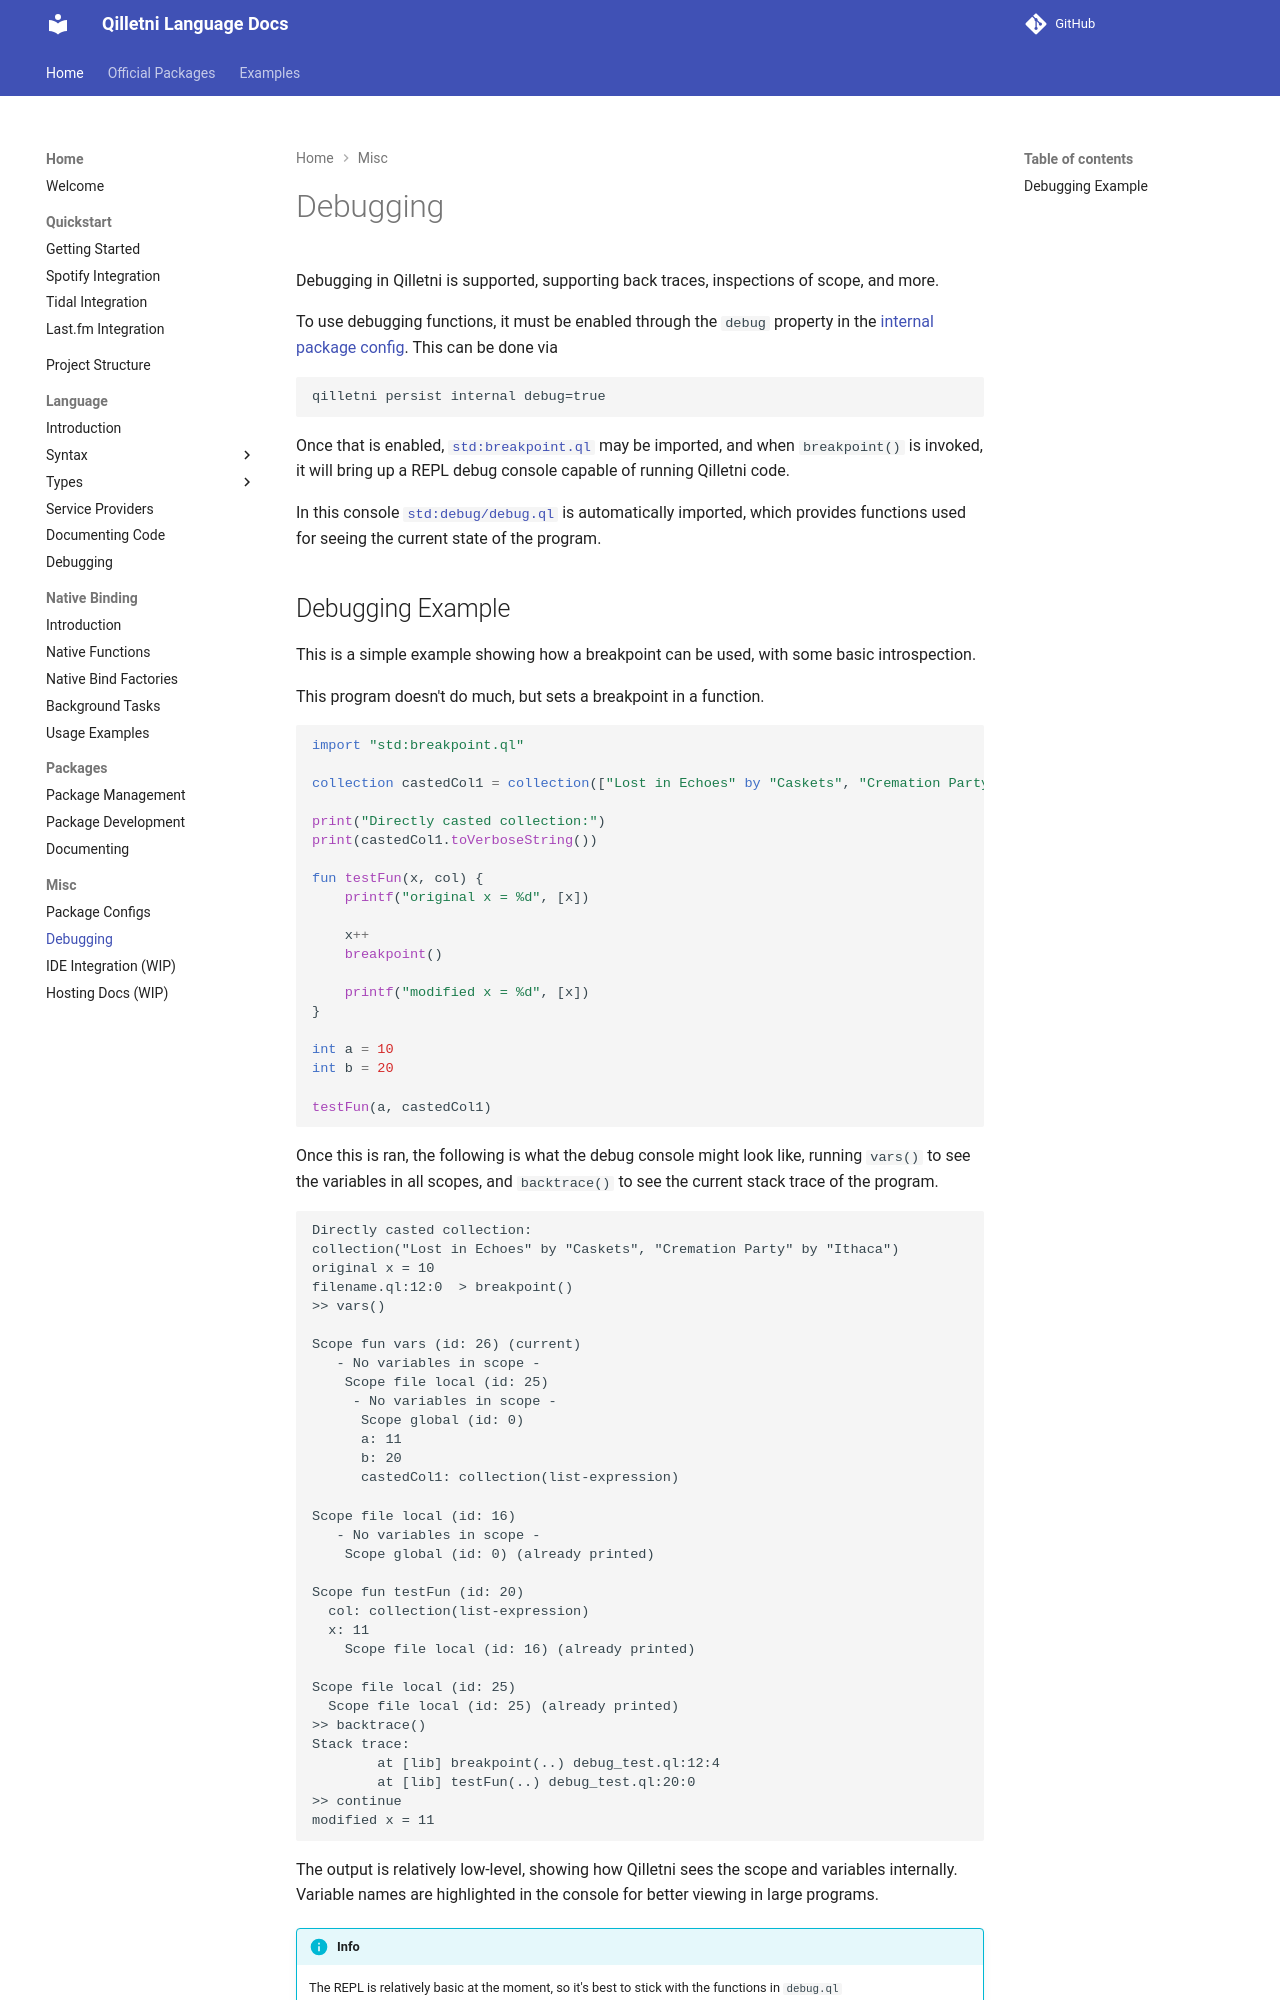

repository: Qilletni/QilletniDocs · page: misc/debug/index.html · generator: mkdocs

# Debugging

Debugging in Qilletni is supported, supporting back traces, inspections of scope, and more.

To use debugging functions, it must be enabled through the `debug` property in the [internal package config](/misc/poackage_configs). This can be done via

```
qilletni persist internal debug=true
```

Once that is enabled, [`std:breakpoint.ql`](https://docs.qilletni.dev/library/std/file/breakpoint.ql) may be imported, and when `breakpoint()` is invoked, it will bring up a REPL debug console capable of running Qilletni code.

In this console [`std:debug/debug.ql`](https://docs.qilletni.dev/library/std/file/debug_debug.ql) is automatically imported, which provides functions used for seeing the current state of the program.
